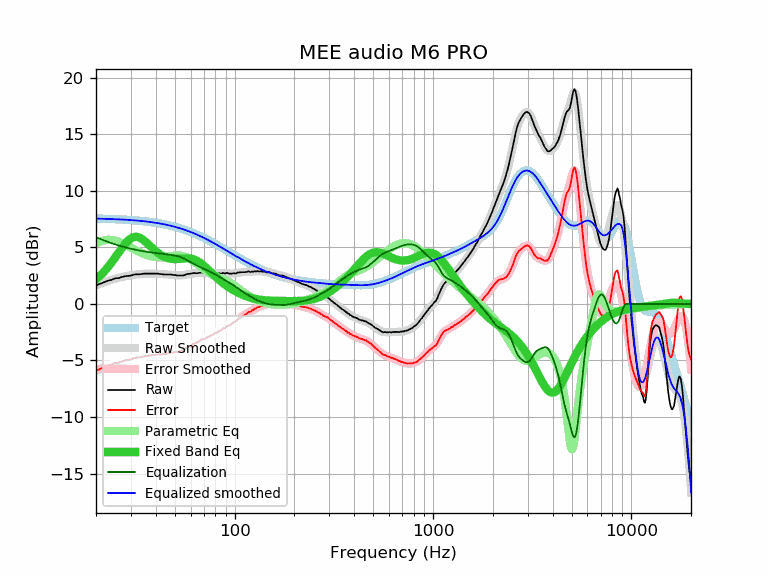

Data behind this chart, as committed beside it:
frequency, raw, error, smoothed, error_smoothed, equalization, parametric_eq, equalized_raw, equalized_smoothed, target
20, 1.64, -5.90, 1.65, -5.89, 5.89, 2.16, 7.53, 7.54, 7.54
21, 1.79, -5.74, 1.79, -5.74, 5.74, 2.49, 7.53, 7.53, 7.53
22, 1.92, -5.60, 1.92, -5.61, 5.61, 2.86, 7.52, 7.52, 7.52
23, 2.06, -5.45, 2.03, -5.48, 5.48, 3.26, 7.54, 7.51, 7.51
24, 2.13, -5.37, 2.14, -5.36, 5.36, 3.67, 7.49, 7.50, 7.50
25, 2.27, -5.22, 2.23, -5.26, 5.26, 4.10, 7.53, 7.49, 7.49
26, 2.28, -5.19, 2.31, -5.17, 5.17, 4.53, 7.44, 7.47, 7.47
27, 2.38, -5.08, 2.38, -5.08, 5.08, 4.93, 7.46, 7.46, 7.46
28, 2.45, -4.99, 2.44, -5.01, 5.01, 5.29, 7.46, 7.44, 7.44
29, 2.48, -4.95, 2.49, -4.94, 4.94, 5.59, 7.42, 7.43, 7.43
30, 2.50, -4.91, 2.53, -4.88, 4.88, 5.80, 7.38, 7.41, 7.41
31, 2.59, -4.80, 2.57, -4.82, 4.82, 5.91, 7.41, 7.39, 7.39
32, 2.62, -4.75, 2.60, -4.77, 4.77, 5.93, 7.39, 7.37, 7.37
33, 2.62, -4.73, 2.63, -4.72, 4.72, 5.88, 7.34, 7.35, 7.35
34, 2.64, -4.69, 2.65, -4.68, 4.68, 5.76, 7.32, 7.33, 7.33
35, 2.68, -4.63, 2.67, -4.64, 4.64, 5.59, 7.32, 7.30, 7.30
36, 2.68, -4.60, 2.68, -4.60, 4.60, 5.41, 7.28, 7.28, 7.28
37, 2.68, -4.58, 2.68, -4.57, 4.57, 5.21, 7.25, 7.25, 7.25
38, 2.68, -4.55, 2.68, -4.55, 4.55, 5.01, 7.22, 7.23, 7.23
39, 2.68, -4.52, 2.68, -4.52, 4.52, 4.83, 7.20, 7.20, 7.20
40, 2.68, -4.49, 2.67, -4.50, 4.50, 4.66, 7.18, 7.17, 7.17
41, 2.68, -4.46, 2.66, -4.48, 4.48, 4.51, 7.16, 7.14, 7.14
42, 2.64, -4.47, 2.65, -4.46, 4.46, 4.38, 7.10, 7.11, 7.11
43, 2.63, -4.45, 2.64, -4.44, 4.44, 4.27, 7.07, 7.08, 7.08
44, 2.60, -4.44, 2.62, -4.42, 4.42, 4.18, 7.02, 7.04, 7.04
45, 2.60, -4.41, 2.61, -4.40, 4.40, 4.10, 6.99, 7.01, 7.01
46, 2.60, -4.37, 2.60, -4.37, 4.37, 4.05, 6.97, 6.97, 6.97
47, 2.60, -4.33, 2.58, -4.35, 4.35, 4.01, 6.95, 6.93, 6.93
48, 2.60, -4.29, 2.57, -4.33, 4.33, 3.98, 6.92, 6.89, 6.89
49, 2.56, -4.30, 2.55, -4.30, 4.30, 3.97, 6.86, 6.85, 6.85
50, 2.56, -4.25, 2.54, -4.27, 4.27, 3.96, 6.83, 6.81, 6.81
51, 2.51, -4.26, 2.53, -4.24, 4.24, 3.97, 6.75, 6.77, 6.77
52, 2.51, -4.22, 2.52, -4.21, 4.21, 3.97, 6.72, 6.73, 6.73
53, 2.51, -4.18, 2.52, -4.16, 4.16, 3.99, 6.67, 6.69, 6.69
54, 2.51, -4.13, 2.53, -4.11, 4.11, 4.00, 6.62, 6.64, 6.64
55, 2.52, -4.08, 2.55, -4.05, 4.05, 4.01, 6.57, 6.60, 6.60
56, 2.55, -4.00, 2.57, -3.98, 3.98, 4.03, 6.53, 6.55, 6.55
57, 2.62, -3.88, 2.59, -3.91, 3.91, 4.03, 6.53, 6.50, 6.50
58, 2.65, -3.80, 2.62, -3.83, 3.83, 4.03, 6.48, 6.45, 6.45
59, 2.66, -3.75, 2.65, -3.76, 3.76, 4.02, 6.41, 6.41, 6.41
60, 2.68, -3.68, 2.67, -3.68, 3.68, 4.01, 6.36, 6.36, 6.36
61, 2.70, -3.61, 2.69, -3.61, 3.61, 3.98, 6.31, 6.31, 6.31
62, 2.73, -3.53, 2.71, -3.54, 3.54, 3.94, 6.27, 6.26, 6.26
63, 2.72, -3.49, 2.72, -3.48, 3.48, 3.90, 6.20, 6.20, 6.20
64, 2.72, -3.43, 2.73, -3.42, 3.42, 3.85, 6.14, 6.15, 6.15
65, 2.71, -3.39, 2.74, -3.36, 3.36, 3.78, 6.07, 6.10, 6.10
66, 2.74, -3.31, 2.74, -3.30, 3.30, 3.71, 6.04, 6.05, 6.05
67, 2.76, -3.24, 2.75, -3.25, 3.25, 3.63, 6.01, 5.99, 5.99
68, 2.79, -3.15, 2.75, -3.19, 3.19, 3.55, 5.98, 5.94, 5.94
69, 2.76, -3.13, 2.75, -3.14, 3.14, 3.46, 5.90, 5.89, 5.89
70, 2.73, -3.11, 2.74, -3.09, 3.09, 3.37, 5.82, 5.83, 5.83
71, 2.71, -3.07, 2.74, -3.04, 3.04, 3.27, 5.75, 5.78, 5.78
72, 2.73, -3.00, 2.73, -2.99, 2.99, 3.18, 5.72, 5.73, 5.73
73, 2.73, -2.94, 2.73, -2.95, 2.95, 3.08, 5.67, 5.67, 5.67
74, 2.73, -2.89, 2.72, -2.90, 2.90, 2.98, 5.62, 5.62, 5.62
75, 2.71, -2.85, 2.72, -2.85, 2.85, 2.88, 5.55, 5.56, 5.56
76, 2.73, -2.78, 2.71, -2.80, 2.80, 2.79, 5.52, 5.51, 5.51
77, 2.70, -2.76, 2.71, -2.74, 2.74, 2.69, 5.44, 5.46, 5.46
78, 2.69, -2.71, 2.71, -2.69, 2.69, 2.60, 5.38, 5.40, 5.40
79, 2.73, -2.62, 2.70, -2.64, 2.64, 2.51, 5.37, 5.35, 5.35
... 553 more rows
